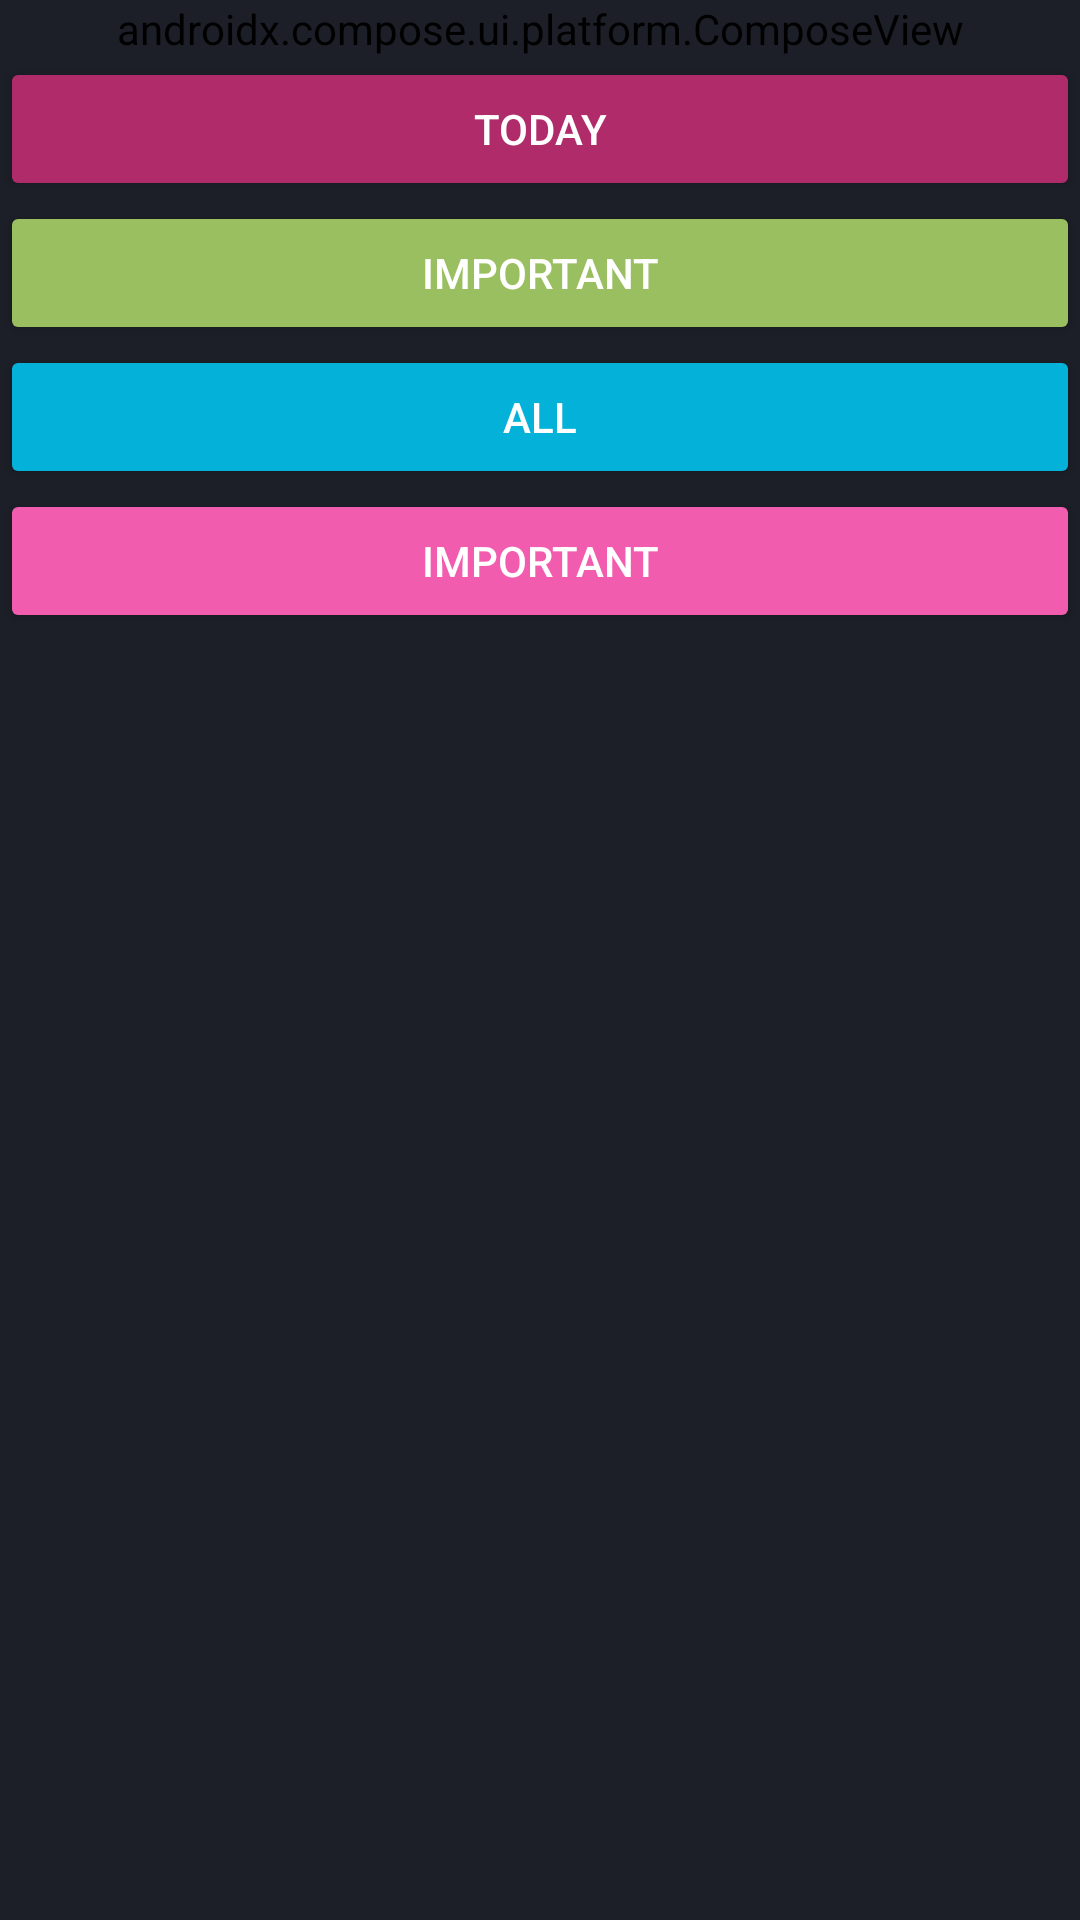

Android layout source for this screen:
<!-- AndroidManifest.xml: application theme AppTheme -->
<!-- res/layout/dashboardlayout.xml -->
<?xml version="1.0" encoding="utf-8"?>
<layout xmlns:android="http://schemas.android.com/apk/res/android"
    xmlns:app="http://schemas.android.com/apk/res-auto"
    xmlns:tools="http://schemas.android.com/tools">

    <data>

    </data>

    <LinearLayout
        android:layout_width="match_parent"
        android:layout_height="970dp"
        android:orientation="vertical">

        <androidx.compose.ui.platform.ComposeView
            android:id="@+id/compose_view"
            android:layout_width="match_parent"
            android:layout_height="wrap_content" />

        <Button
            android:id="@+id/button2"
            android:layout_width="match_parent"
            android:layout_height="wrap_content"
            android:backgroundTint="@color/mediumRedViolet"
            android:onClick="Today"
            android:text="Today" />

        <Button
            android:id="@+id/button3"
            android:layout_width="match_parent"
            android:layout_height="wrap_content"
            android:backgroundTint="@color/limeGreen"
            android:onClick="Important"
            android:text="important" />

        <Button
            android:id="@+id/button4"
            android:layout_width="match_parent"
            android:layout_height="wrap_content"
            android:backgroundTint="@color/cerulean"
            android:onClick="allTasks"
            android:text="All" />

        <Button
            android:id="@+id/button5"
            android:layout_width="match_parent"
            android:layout_height="wrap_content"
            android:backgroundTint="@color/frenchPink"
            android:onClick="Important"
            android:text="Important" />

    </LinearLayout>
</layout>
<!-- resources referenced by this layout -->
<resources>
  <color name="cerulean">#04B2D9</color>
  <color name="frenchPink">#F25CAF</color>
  <color name="limeGreen">#99BF60</color>
  <color name="mediumRedViolet">#B02B6A</color>
  <style name="AppTheme" parent="Theme.MaterialComponents.DayNight.NoActionBar">
          
          <item name="colorPrimary">@color/colorPrimary</item>
          <item name="colorPrimaryDark">@color/colorPrimaryDark</item>
          <item name="colorAccent">@color/colorAccent</item>
          <item name="android:background">@color/mainBackground</item>
          <item name="android:textColorPrimary">@color/white</item>
      </style>
  <color name="colorPrimary">#1C1F27</color>
  <color name="colorPrimaryDark">#1C1F27</color>
  <color name="colorAccent">#FFFFFF</color>
  <color name="mainBackground">#1C1F27</color>
  <color name="white">#FFFFFF</color>
</resources>
